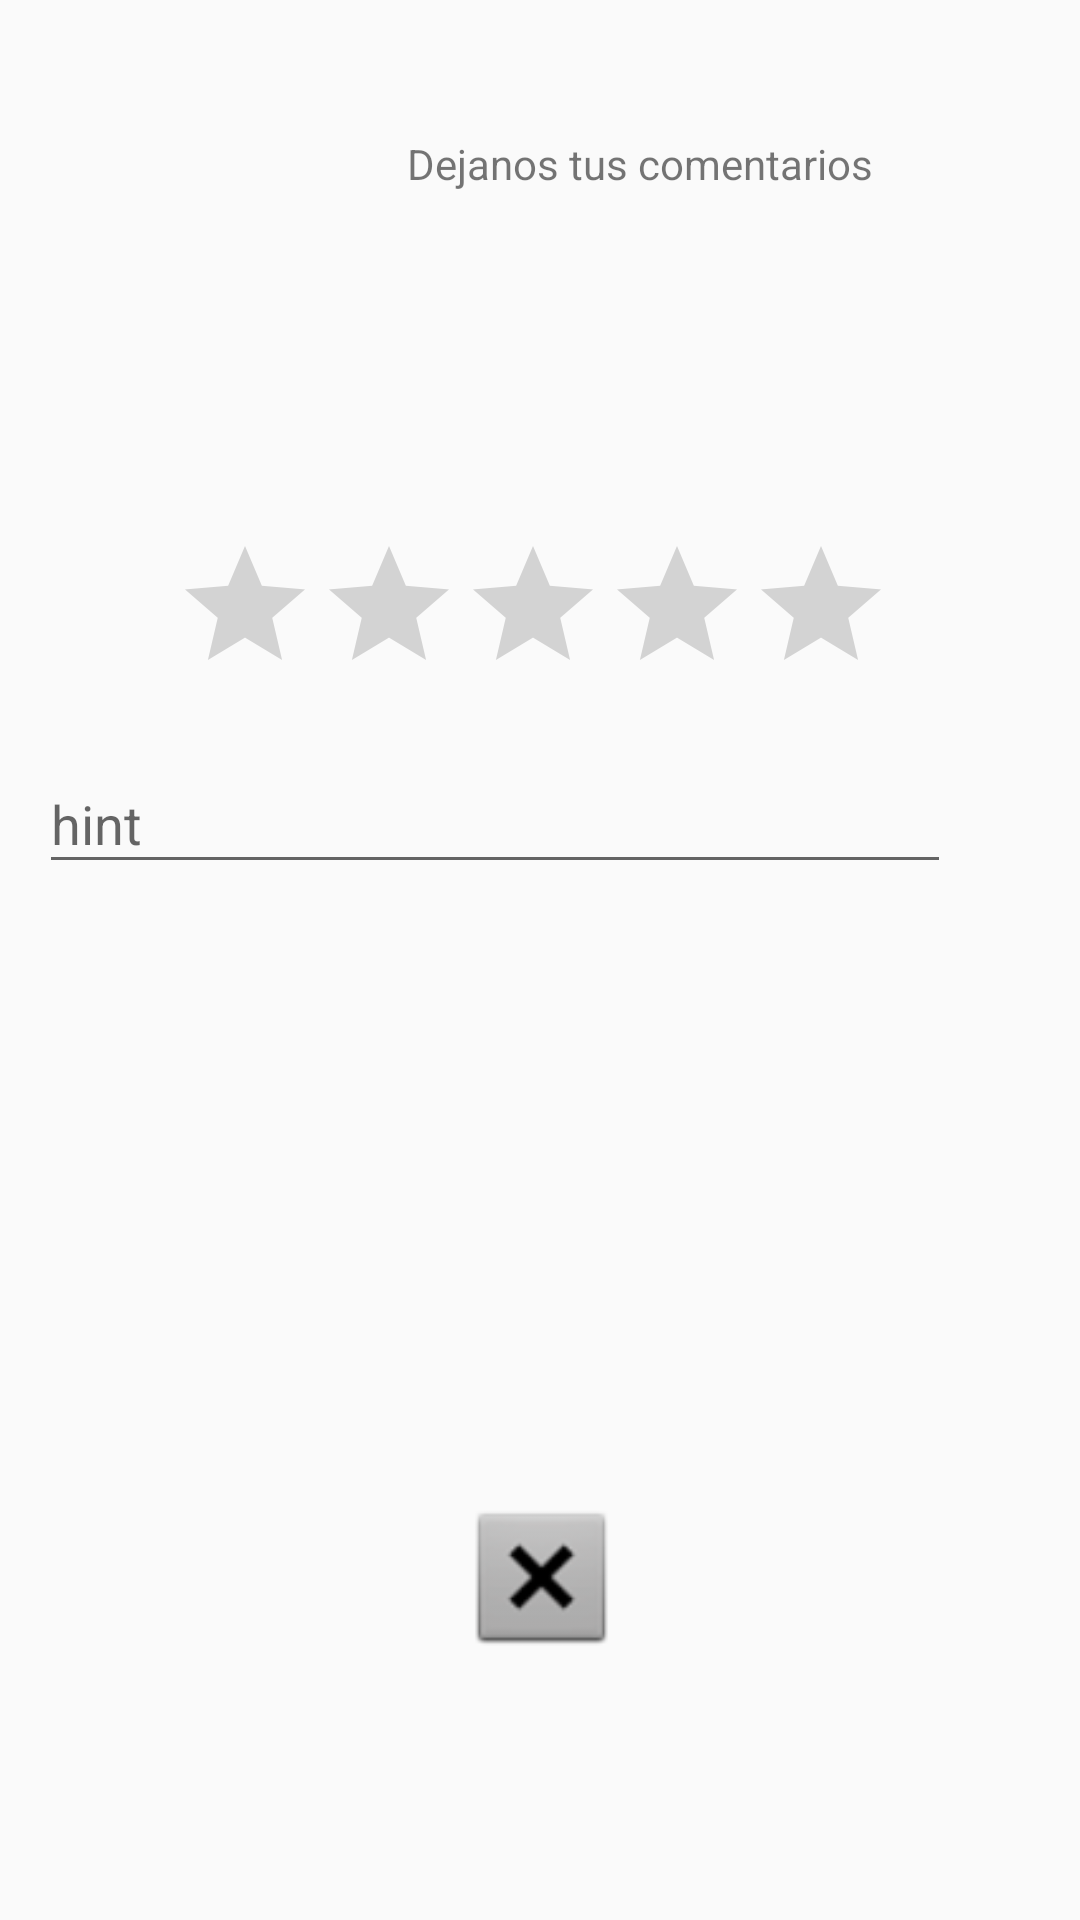

Produce the Android XML layout that renders to this screen, including the resource entries it uses.
<!-- AndroidManifest.xml: application theme AppTheme -->
<!-- res/layout/constraintlayout.xml -->
<?xml version="1.0" encoding="utf-8"?>
<android.support.constraint.ConstraintLayout
    xmlns:android="http://schemas.android.com/apk/res/android"
    xmlns:app="http://schemas.android.com/apk/res-auto"
    xmlns:tools="http://schemas.android.com/tools"
    android:layout_width="match_parent"
    android:layout_height="match_parent">

    <ImageView
        android:id="@+id/imageView"
        android:layout_width="57dp"
        android:layout_height="54dp"
        app:srcCompat="@android:drawable/btn_dialog"
        app:layout_constraintLeft_toLeftOf="parent"
        android:layout_marginLeft="8dp"
        android:layout_marginRight="8dp"
        app:layout_constraintRight_toRightOf="parent"
        app:layout_constraintBottom_toBottomOf="parent"
        android:layout_marginBottom="51dp"
        app:layout_constraintHorizontal_bias="0.502"
        android:layout_marginStart="8dp"
        android:layout_marginEnd="8dp"
        app:layout_constraintTop_toTopOf="parent"
        android:layout_marginTop="0dp"
        app:layout_constraintVertical_bias="0.932" />

    <TextView
        android:id="@+id/textView"
        android:layout_width="wrap_content"
        android:layout_height="wrap_content"
        android:text="Dejanos tus comentarios"
        app:layout_constraintRight_toRightOf="parent"
        app:layout_constraintLeft_toLeftOf="@+id/ratingBar2"
        app:layout_constraintTop_toTopOf="parent"
        android:layout_marginTop="8dp"
        app:layout_constraintBottom_toBottomOf="parent"
        android:layout_marginBottom="8dp"
        app:layout_constraintVertical_bias="0.061"
        app:layout_constraintHorizontal_bias="0.503"
        tools:layout_constraintRight_creator="1"
        tools:layout_constraintLeft_creator="1"
        android:layout_marginLeft="8dp" />

    <RatingBar
        android:id="@+id/ratingBar2"
        android:layout_width="wrap_content"
        android:layout_height="57dp"
        app:layout_constraintBottom_toBottomOf="parent"
        android:layout_marginBottom="8dp"
        app:layout_constraintRight_toRightOf="parent"
        app:layout_constraintLeft_toLeftOf="parent"
        app:layout_constraintTop_toTopOf="parent"
        android:layout_marginTop="8dp"
        app:layout_constraintVertical_bias="0.3"
        tools:layout_constraintRight_creator="1"
        tools:layout_constraintLeft_creator="1"
        android:layout_marginLeft="8dp"
        app:layout_constraintHorizontal_bias="0.444" />

    <android.support.design.widget.TextInputLayout
        android:id="@+id/textInputLayout3"
        android:layout_width="304dp"
        android:layout_height="wrap_content"
        android:layout_marginBottom="8dp"
        android:layout_marginLeft="8dp"
        android:layout_marginRight="8dp"
        android:layout_marginStart="13dp"
        android:layout_marginTop="218dp"
        app:layout_constraintBottom_toTopOf="@+id/imageView"
        app:layout_constraintHorizontal_bias="0.0"
        app:layout_constraintLeft_toLeftOf="parent"
        app:layout_constraintRight_toRightOf="parent"
        app:layout_constraintTop_toTopOf="parent"
        app:layout_constraintVertical_bias="0.111"
        tools:layout_constraintLeft_creator="1">

        <EditText
            android:id="@+id/editText2"
            android:layout_width="match_parent"
            android:layout_height="match_parent"
            android:hint="hint" />
    </android.support.design.widget.TextInputLayout>

</android.support.constraint.ConstraintLayout>
<!-- resources referenced by this layout -->
<resources>
  <style name="AppTheme" parent="Theme.AppCompat.Light.DarkActionBar">
          
          <item name="colorPrimary">@color/colorPrimary</item>
          <item name="colorPrimaryDark">@color/colorPrimaryDark</item>
          <item name="colorAccent">@color/colorAccent</item>
      </style>
  <color name="colorPrimary">#3B8ED8</color>
  <color name="colorPrimaryDark">#005CA1</color>
  <color name="colorAccent">#469A60</color>
</resources>
